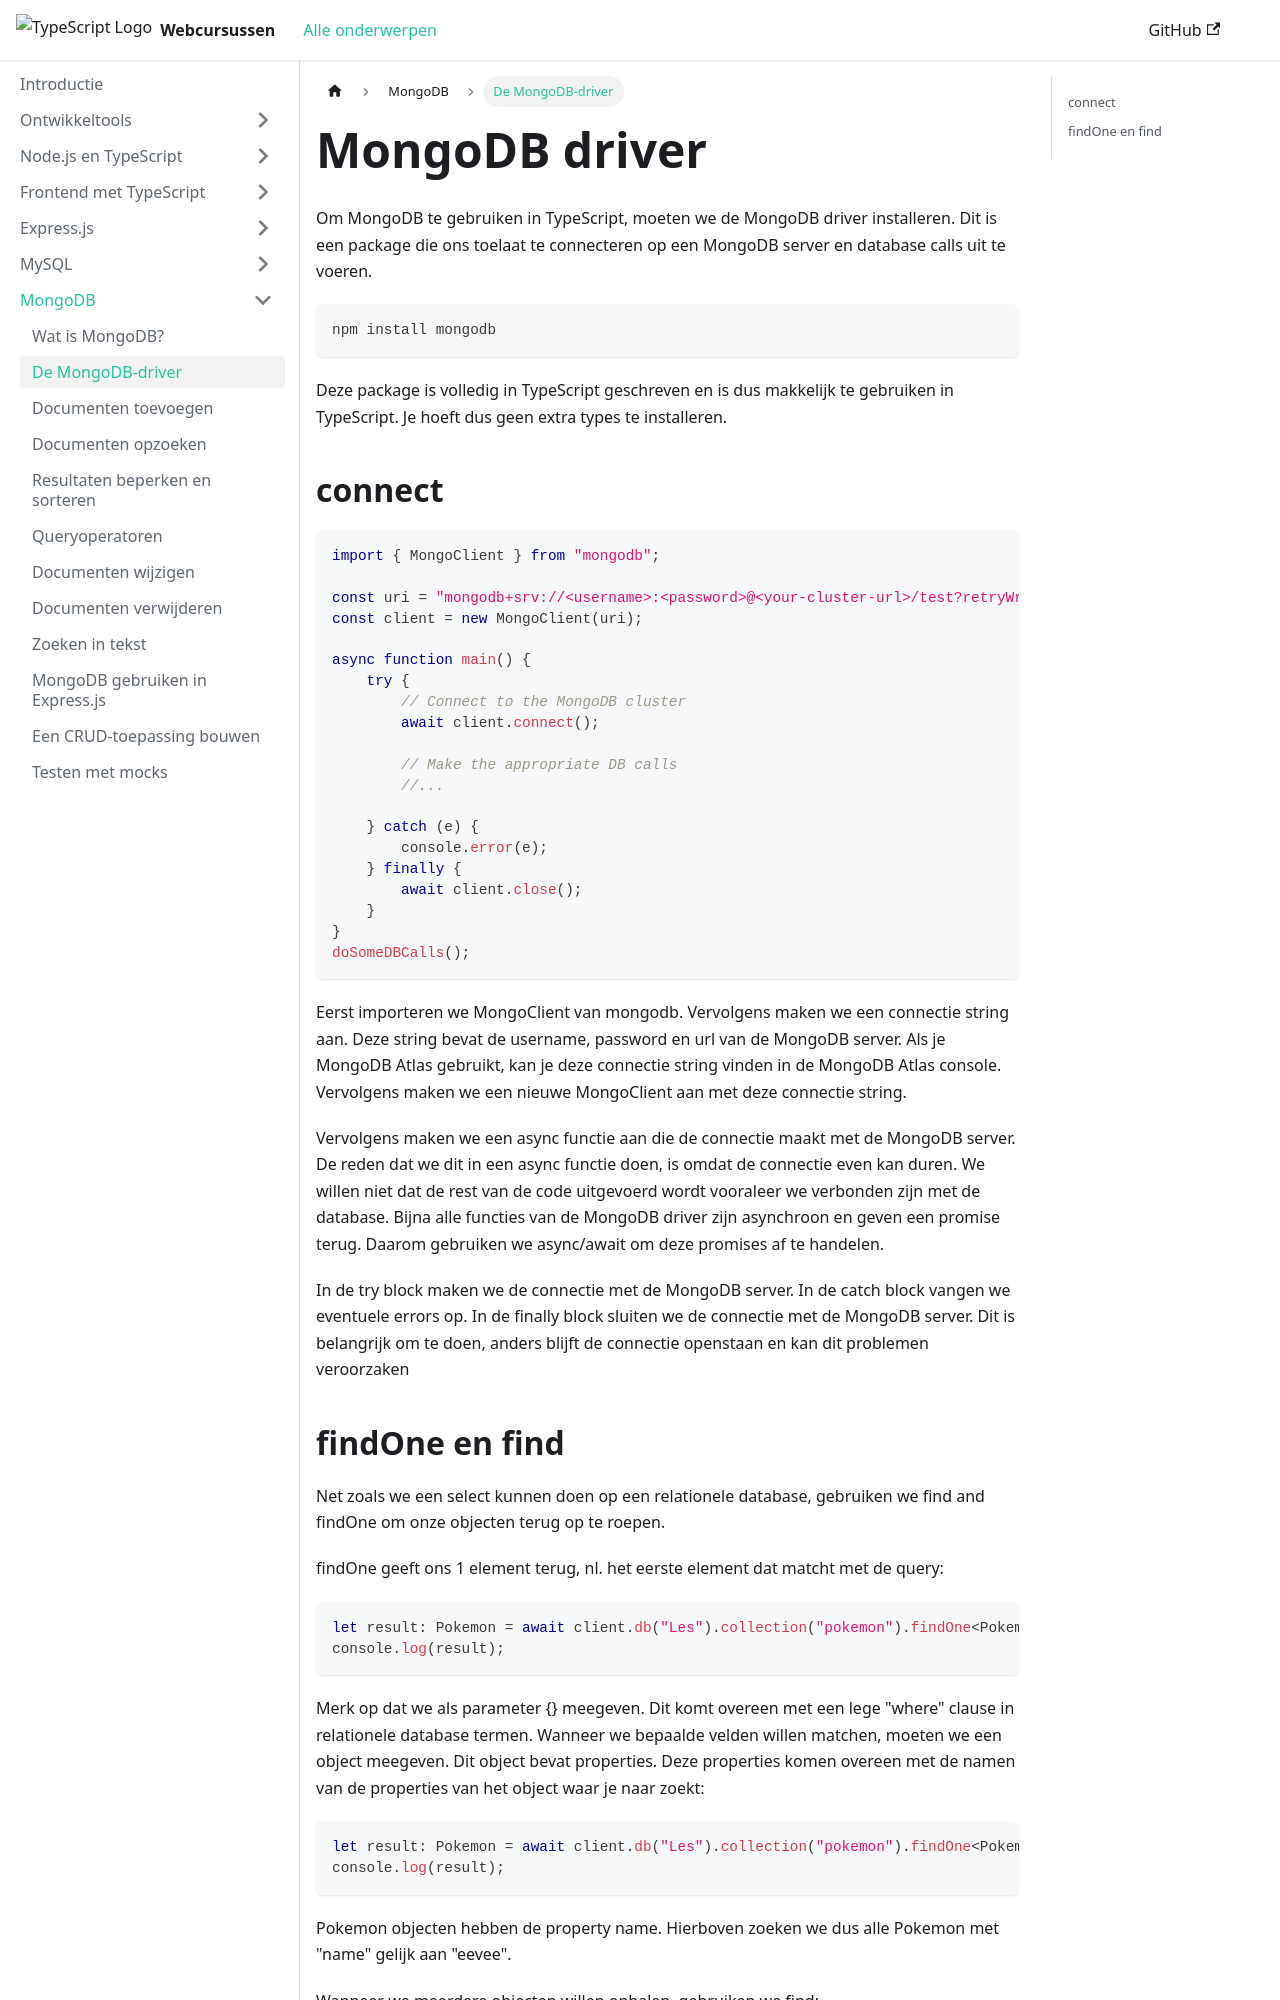

repository: JarnoB1998/web-monorepo-docusaurus · page: mongodb/mongodb-driver.html · generator: docusaurus

# MongoDB driver

Om MongoDB te gebruiken in TypeScript, moeten we de MongoDB driver installeren. Dit is een package die ons toelaat te connecteren op een MongoDB server en database calls uit te voeren.

```bash
npm install mongodb
```

Deze package is volledig in TypeScript geschreven en is dus makkelijk te gebruiken in TypeScript. Je hoeft dus geen extra types te installeren.

## connect

```typescript
import { MongoClient } from "mongodb";

const uri = "mongodb+srv://<username>:<password>@<your-cluster-url>/test?retryWrites=true&w=majority";
const client = new MongoClient(uri);

async function main() {
    try {
        // Connect to the MongoDB cluster
        await client.connect();
 
        // Make the appropriate DB calls
        //...
 
    } catch (e) {
        console.error(e);
    } finally {
        await client.close();
    }
}
doSomeDBCalls();
```

Eerst importeren we MongoClient van mongodb. Vervolgens maken we een connectie string aan. Deze string bevat de username, password en url van de MongoDB server. Als je MongoDB Atlas gebruikt, kan je deze connectie string vinden in de MongoDB Atlas console. Vervolgens maken we een nieuwe MongoClient aan met deze connectie string.

Vervolgens maken we een async functie aan die de connectie maakt met de MongoDB server. De reden dat we dit in een async functie doen, is omdat de connectie even kan duren. We willen niet dat de rest van de code uitgevoerd wordt vooraleer we verbonden zijn met de database. Bijna alle functies van de MongoDB driver zijn asynchroon en geven een promise terug. Daarom gebruiken we async/await om deze promises af te handelen.

In de try block maken we de connectie met de MongoDB server. In de catch block vangen we eventuele errors op. In de finally block sluiten we de connectie met de MongoDB server. Dit is belangrijk om te doen, anders blijft de connectie openstaan en kan dit problemen veroorzaken
